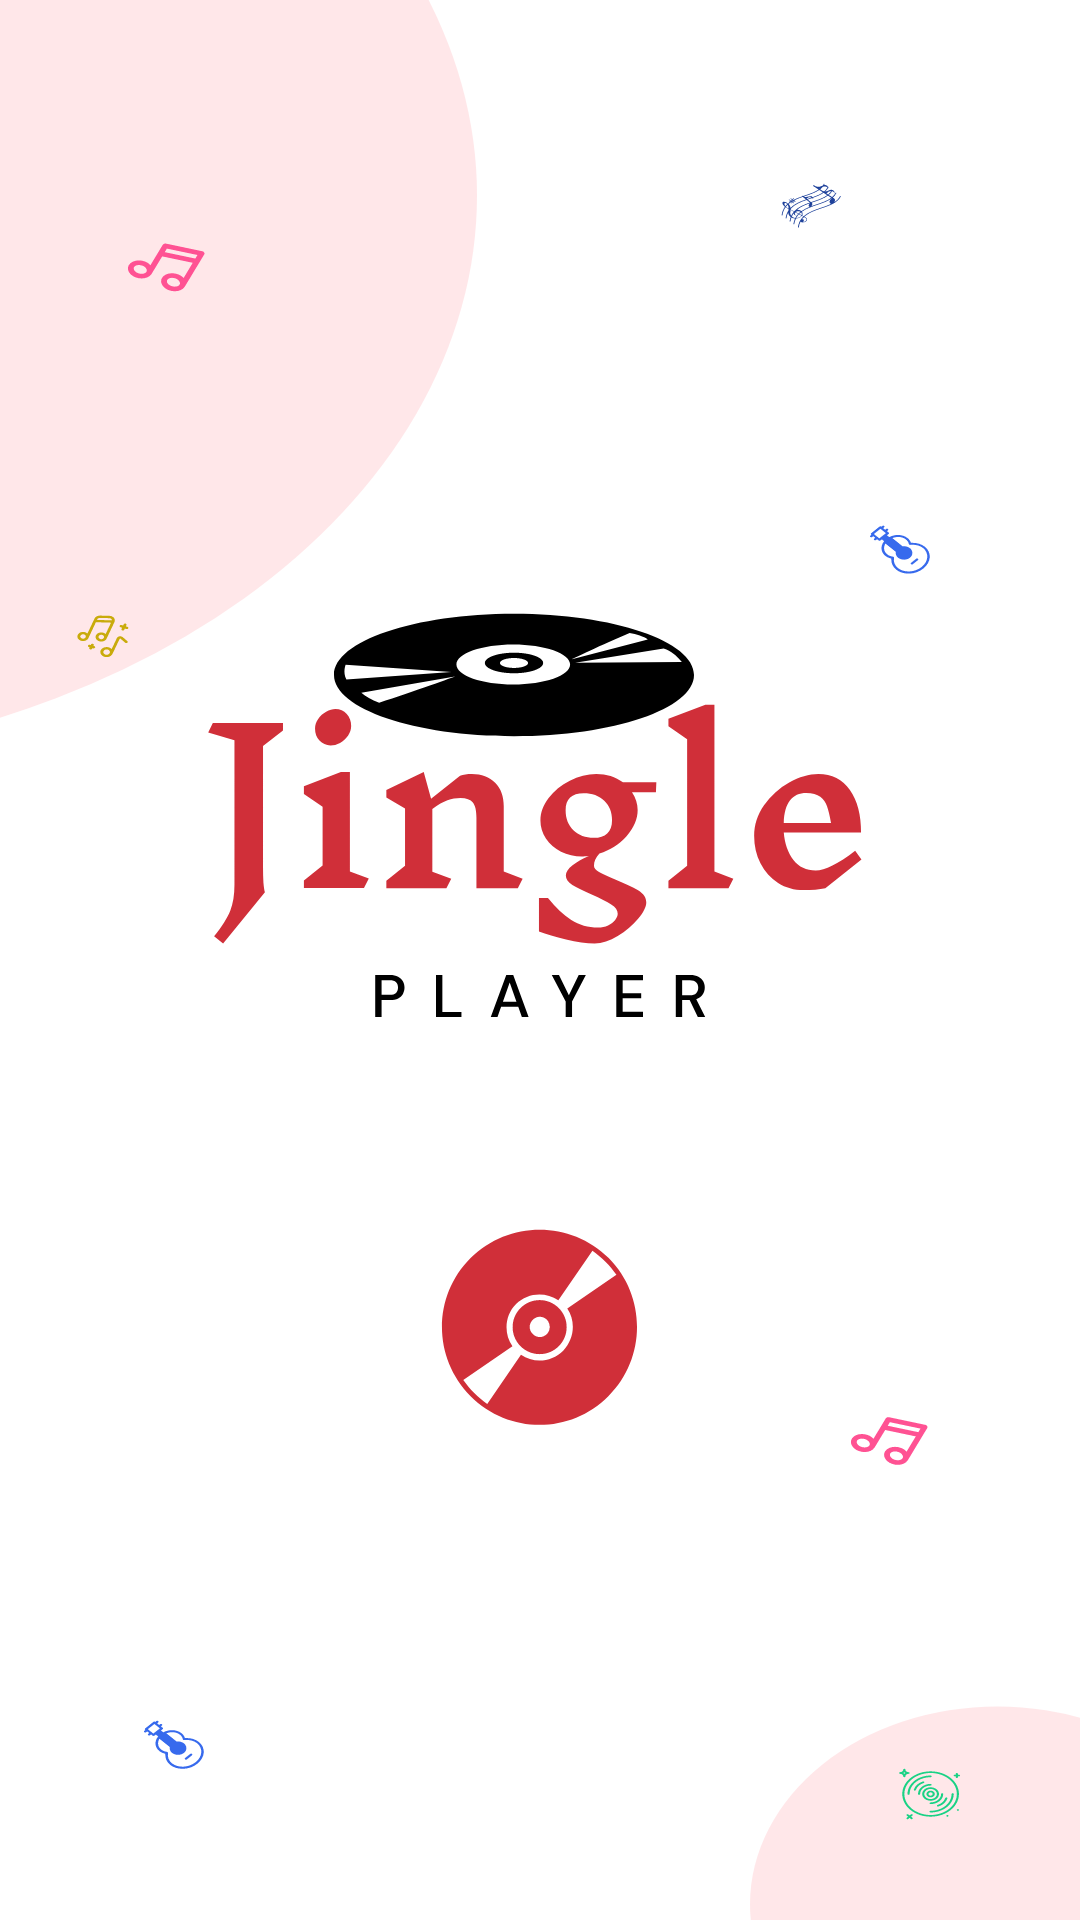

Write the Android layout XML for this screen, with the resource values it uses.
<!-- AndroidManifest.xml: application theme splash_screen -->
<!-- res/layout/fragment_folders.xml -->
<?xml version="1.0" encoding="utf-8"?>
<androidx.appcompat.widget.LinearLayoutCompat xmlns:android="http://schemas.android.com/apk/res/android"
    xmlns:tools="http://schemas.android.com/tools"
    android:layout_width="match_parent"
    android:layout_height="match_parent"
    tools:context=".videosection.FoldersFragment"
    android:background="@android:color/transparent"
    android:orientation="vertical">

    <androidx.recyclerview.widget.RecyclerView
        android:id="@+id/FoldersRV"
        android:layout_marginTop="15dp"
        android:layout_width="match_parent"
        android:layout_height="wrap_content"
        android:scrollbars="vertical"
        android:scrollbarThumbVertical="@drawable/scroll_bar_icon"/>

</androidx.appcompat.widget.LinearLayoutCompat>
<!-- resources referenced by this layout -->
<resources>
  <!-- drawable scroll_bar_icon (drawable) -->
  <vector xmlns:android="http://schemas.android.com/apk/res/android"
      android:width="18dp"
      android:height="50dp"
      android:viewportWidth="5"
      android:viewportHeight="24"
      android:tint="@color/colorPrimaryVariant">
    <path
        android:fillColor="@android:color/white"
        android:pathData="M19,5v14H5V5h14m0,-2H5c-1.1,0 -2,0.9 -2,2v14c0,1.1 0.9,2 2,2h14c1.1,0 2,-0.9 2,-2V5c0,-1.1 -0.9,-2 -2,-2z"/>
  </vector>
  <style name="splash_screen" parent="Theme.MaterialComponents.Light.NoActionBar">
          <item name="android:windowBackground">@drawable/splash_screen</item>
          <item name="android:statusBarColor">@color/l_pink</item>
          <item name="android:forceDarkAllowed" tools:targetApi="q">false</item>
      </style>
  <color name="colorPrimaryVariant">#9E0A13</color>
  <!-- drawable splash_screen (drawable) -->
  <?xml version="1.0" encoding="utf-8"?>
  <layer-list xmlns:android="http://schemas.android.com/apk/res/android">
      <item android:drawable="@drawable/main_bg"/>
      <item android:drawable="@drawable/ic_splash_logo" android:gravity="center"/>
  </layer-list>
  <color name="l_pink">#FFBBBF</color>
  <!-- drawable main_bg: vector/xml drawable (drawable, 25068 chars, omitted) -->
  <!-- drawable ic_splash_logo: vector/xml drawable (drawable, 7625 chars, omitted) -->
</resources>
